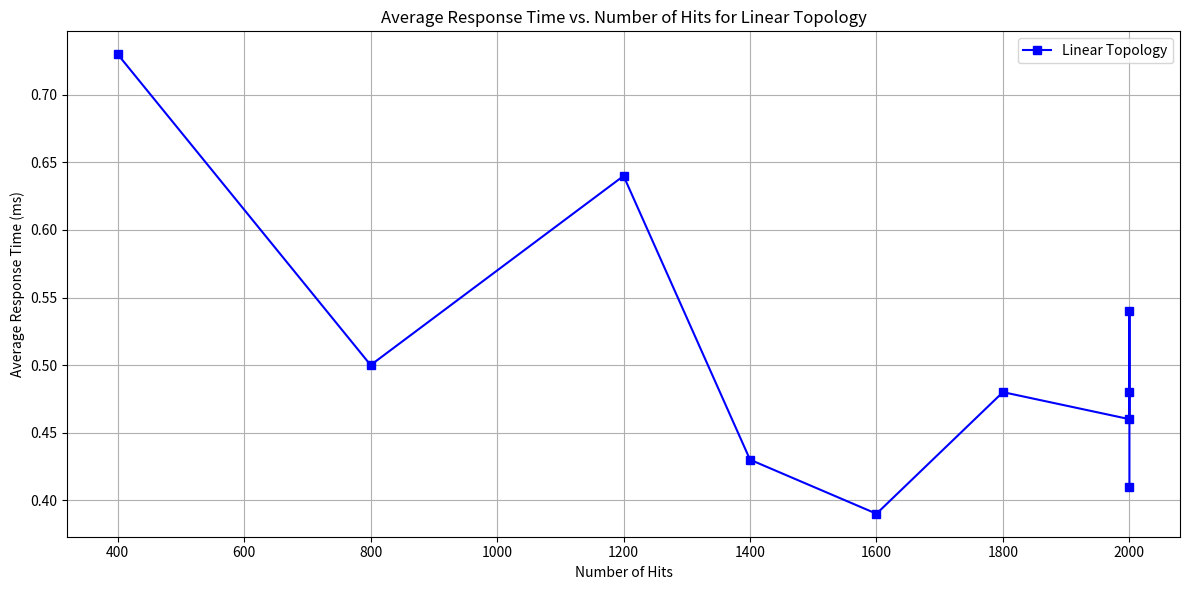
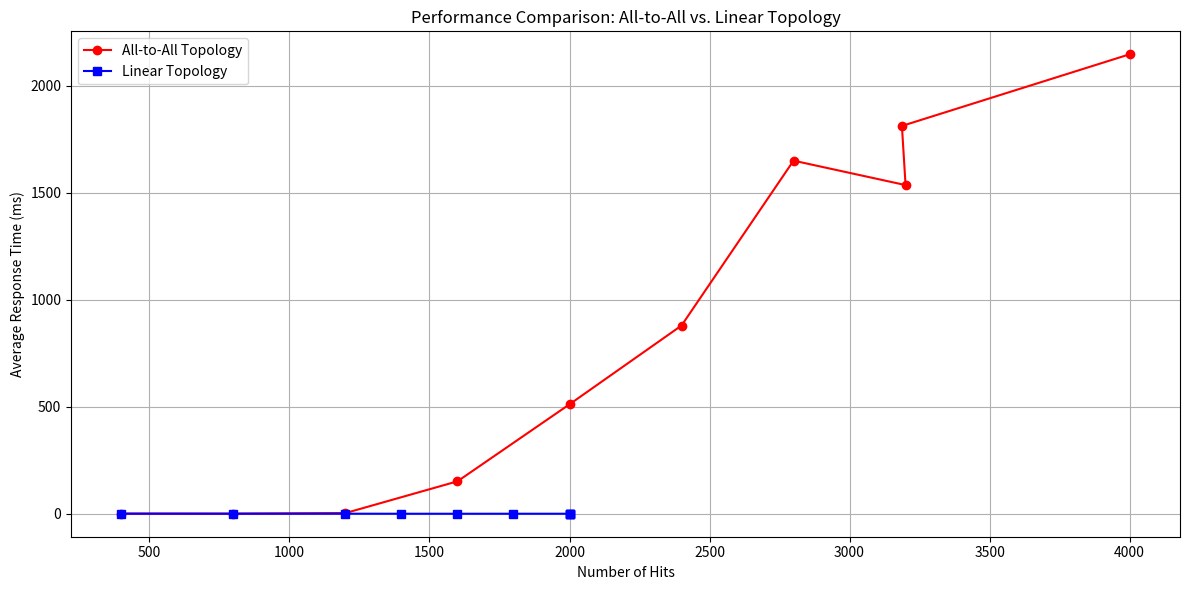

Source code (Python) for these figures, in order:
import matplotlib.pyplot as plt

# Data for All-to-All Topology
all_to_all_clients = list(range(1, 11))
all_to_all_hits = [400, 800, 1200, 1600, 2000, 2400, 2800, 3200, 3187, 4000]
all_to_all_response_times = [1.24, 1.19, 3.59, 151.96, 511.72, 879.73, 1650.13, 1535.96, 1812.33, 2146.98]

# Data for Linear Topology
linear_clients = list(range(1, 11))
linear_hits = [400, 800, 1200, 1400, 1600, 1800, 2000, 2000, 2000, 2000]
linear_response_times = [0.73, 0.50, 0.64, 0.43, 0.39, 0.48, 0.46, 0.48, 0.54, 0.41]

# Plot Average Response Time for Linear Topology
plt.figure(figsize=(12, 6))
plt.plot(linear_hits, linear_response_times, marker='s', color='blue', label='Linear Topology')
plt.xlabel('Number of Hits')
plt.ylabel('Average Response Time (ms)')
plt.title('Average Response Time vs. Number of Hits for Linear Topology')
plt.legend()
plt.grid(True)
plt.tight_layout()
plt.show()

# Plot Comparison Between All-to-All and Linear Topologies
plt.figure(figsize=(12, 6))
plt.plot(all_to_all_hits, all_to_all_response_times, marker='o', color='red', label='All-to-All Topology')
plt.plot(linear_hits, linear_response_times, marker='s', color='blue', label='Linear Topology')
plt.xlabel('Number of Hits')
plt.ylabel('Average Response Time (ms)')
plt.title('Performance Comparison: All-to-All vs. Linear Topology')
plt.legend()
plt.grid(True)
plt.tight_layout()
plt.show()
